Dataset: data (GitHub, xuwang-goldenwater/medical-ai). Classes: bacterial, normal, viral.

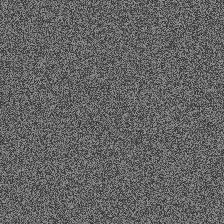
Label: normal

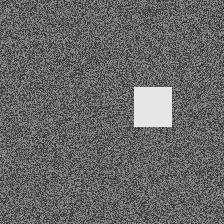
Label: bacterial

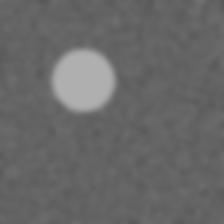
Label: viral

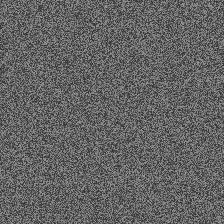
Label: normal

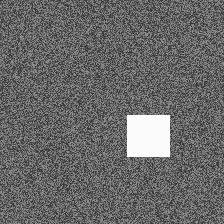
Label: bacterial

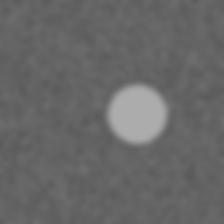
Label: viral
